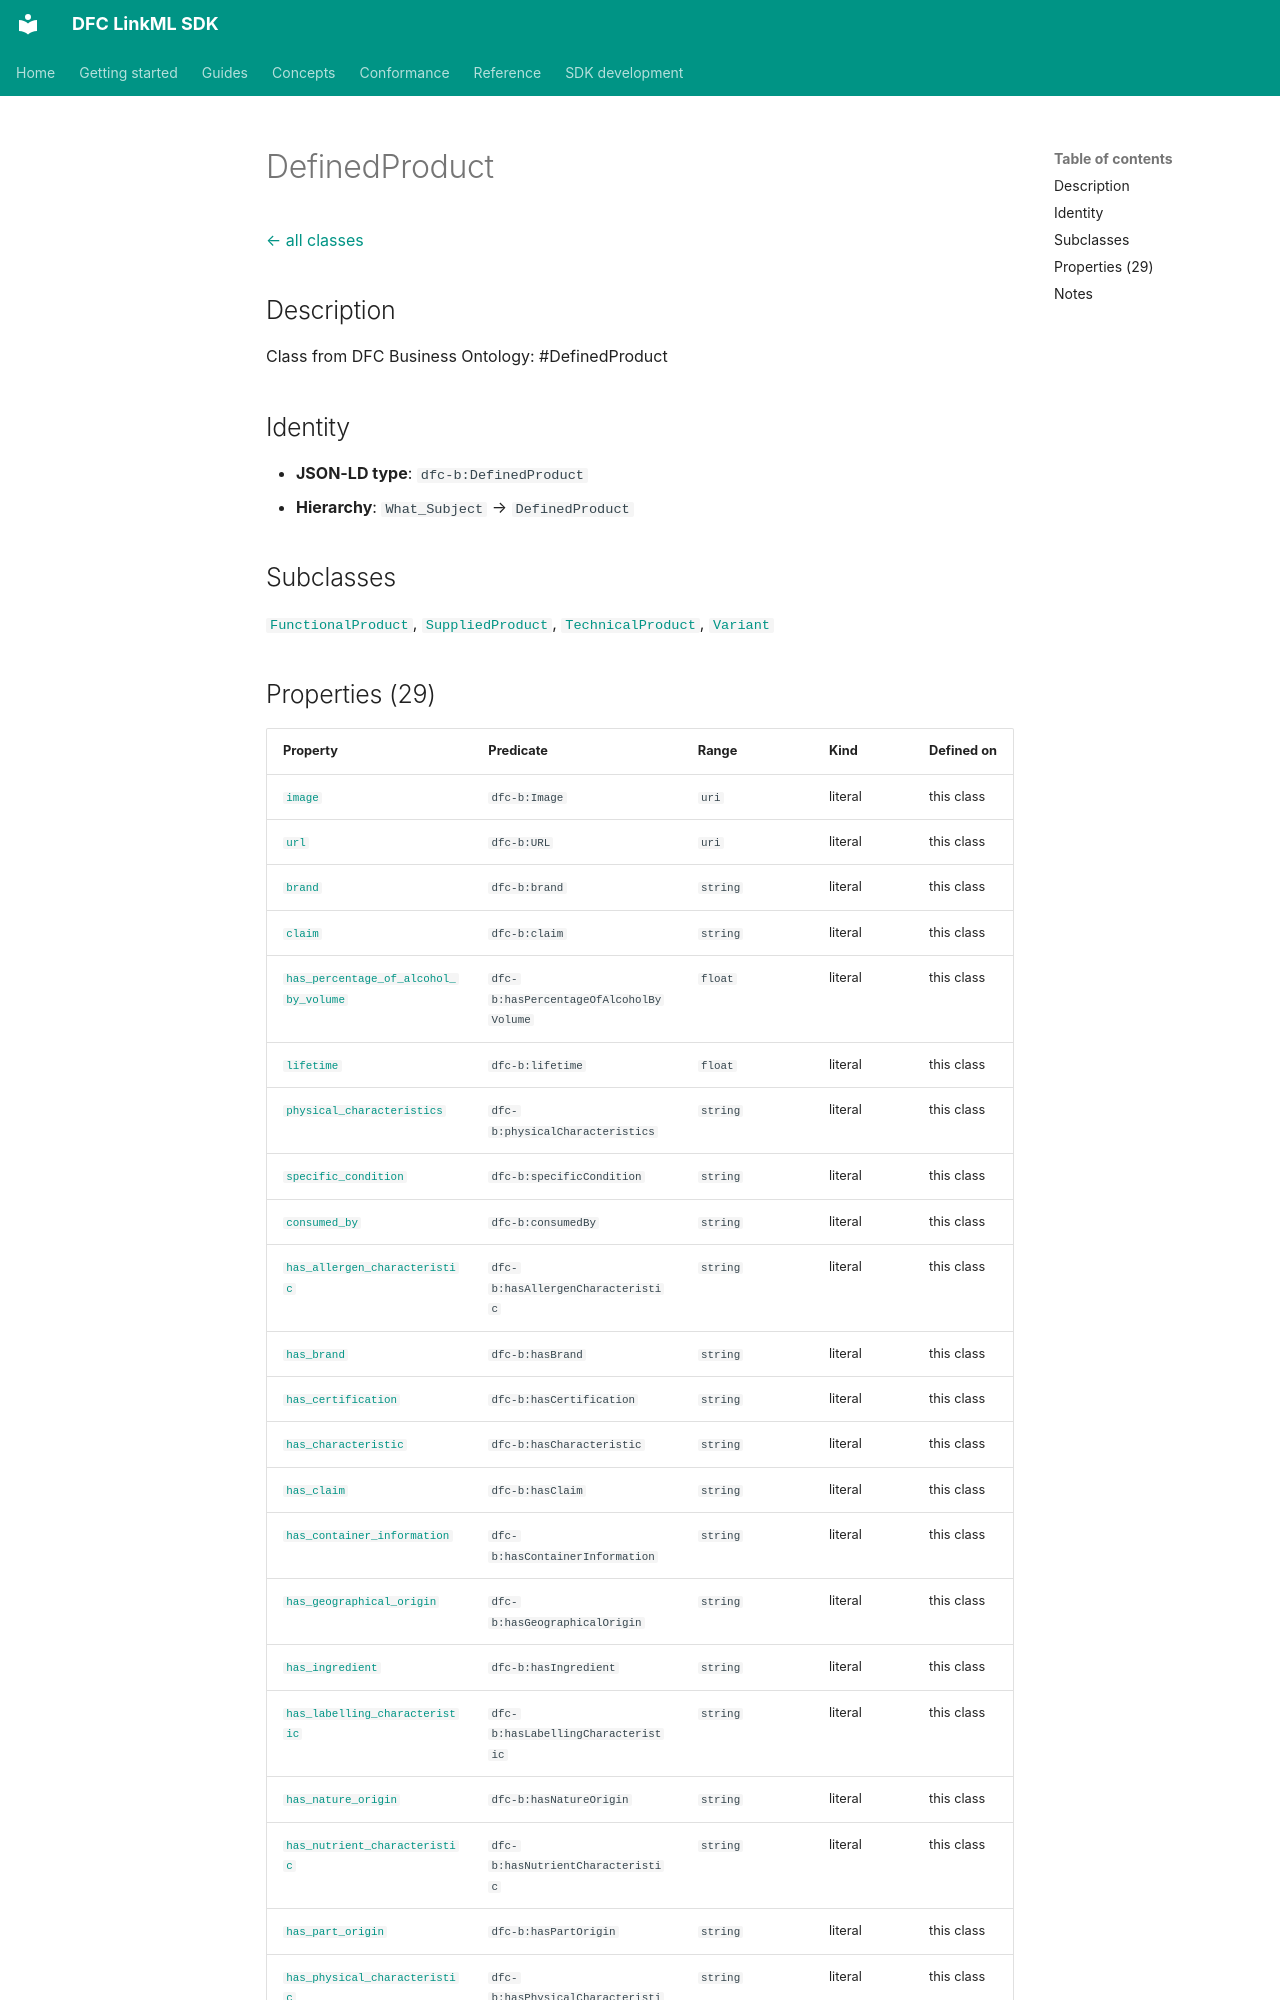

repository: Food-Data-Collaboration/DFC-LinkML · page: reference/model/classes/DefinedProduct/index.html · generator: mkdocs

# DefinedProduct

[← all classes](index.md)

## Description

Class from DFC Business Ontology: #DefinedProduct

## Identity

- **JSON-LD type**: `dfc-b:DefinedProduct`
- **Hierarchy**: `What_Subject` → `DefinedProduct`

## Subclasses

[`FunctionalProduct`](../classes/FunctionalProduct.md), [`SuppliedProduct`](../classes/SuppliedProduct.md), [`TechnicalProduct`](../classes/TechnicalProduct.md), [`Variant`](../classes/Variant.md)
